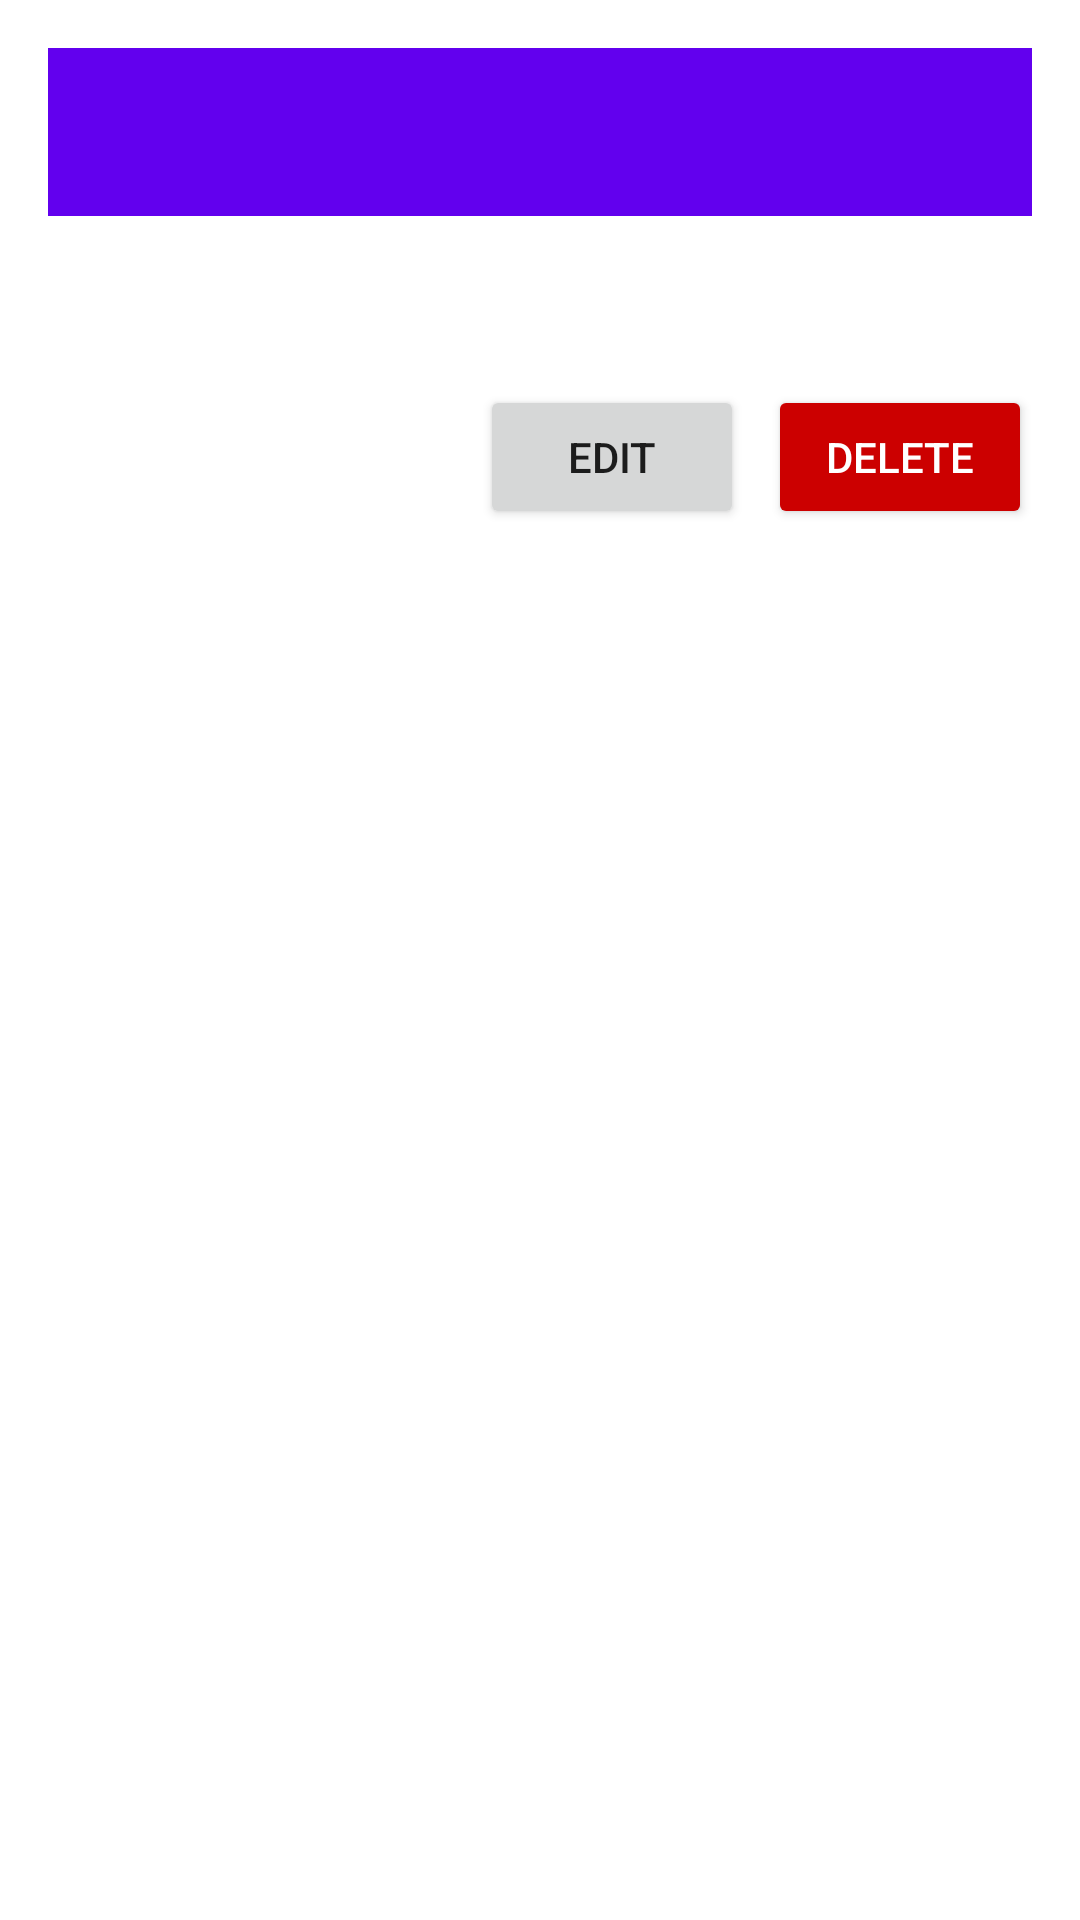

Android layout source for this screen:
<!-- AndroidManifest.xml: application theme Theme.UTS_MAP -->
<!-- res/layout/activity_post_detail.xml -->
<?xml version="1.0" encoding="utf-8"?>
<androidx.constraintlayout.widget.ConstraintLayout
    xmlns:android="http://schemas.android.com/apk/res/android"
    xmlns:app="http://schemas.android.com/apk/res-auto"
    android:layout_width="match_parent"
    android:layout_height="match_parent"
    android:padding="16dp">

    
    <androidx.appcompat.widget.Toolbar
        android:id="@+id/toolbar"
        android:layout_width="0dp"
        android:layout_height="?attr/actionBarSize"
        android:background="@color/purple_500"
        android:theme="@style/ThemeOverlay.AppCompat.ActionBar"
        app:layout_constraintTop_toTopOf="parent"
        app:layout_constraintStart_toStartOf="parent"
        app:layout_constraintEnd_toEndOf="parent" />

    
    <ScrollView
        android:layout_width="0dp"
        android:layout_height="0dp"
        android:fillViewport="true"
        app:layout_constraintTop_toBottomOf="@id/toolbar"
        app:layout_constraintStart_toStartOf="parent"
        app:layout_constraintEnd_toEndOf="parent"
        app:layout_constraintBottom_toBottomOf="parent">

        
        <LinearLayout
            android:layout_width="match_parent"
            android:layout_height="wrap_content"
            android:orientation="vertical">

            
            <TextView
                android:id="@+id/tvDescription"
                android:layout_width="match_parent"
                android:layout_height="wrap_content"
                android:textSize="18sp"
                android:padding="8dp" />

            
            <LinearLayout
                android:id="@+id/llImagesContainer"
                android:layout_width="match_parent"
                android:layout_height="wrap_content"
                android:orientation="vertical"
                android:layout_marginTop="16dp"
                android:visibility="gone" />

            
            <LinearLayout
                android:layout_width="match_parent"
                android:layout_height="wrap_content"
                android:orientation="horizontal"
                android:layout_marginTop="16dp"
                android:gravity="end">

                
                <Button
                    android:id="@+id/btnEdit"
                    android:layout_width="wrap_content"
                    android:layout_height="wrap_content"
                    android:text="Edit"
                    android:layout_marginEnd="8dp" />

                
                <Button
                    android:id="@+id/btnDelete"
                    android:layout_width="wrap_content"
                    android:layout_height="wrap_content"
                    android:text="Delete"
                    android:backgroundTint="@android:color/holo_red_dark"
                    android:textColor="@android:color/white" />
            </LinearLayout>

        </LinearLayout>
    </ScrollView>

</androidx.constraintlayout.widget.ConstraintLayout>
<!-- resources referenced by this layout -->
<resources>
  <color name="purple_500">#6200EE</color>
  <style name="Theme.UTS_MAP" parent="Base.Theme.UTS_MAP" />
  <style name="Base.Theme.UTS_MAP" parent="Theme.MaterialComponents.DayNight.NoActionBar">
          
          
      </style>
</resources>
